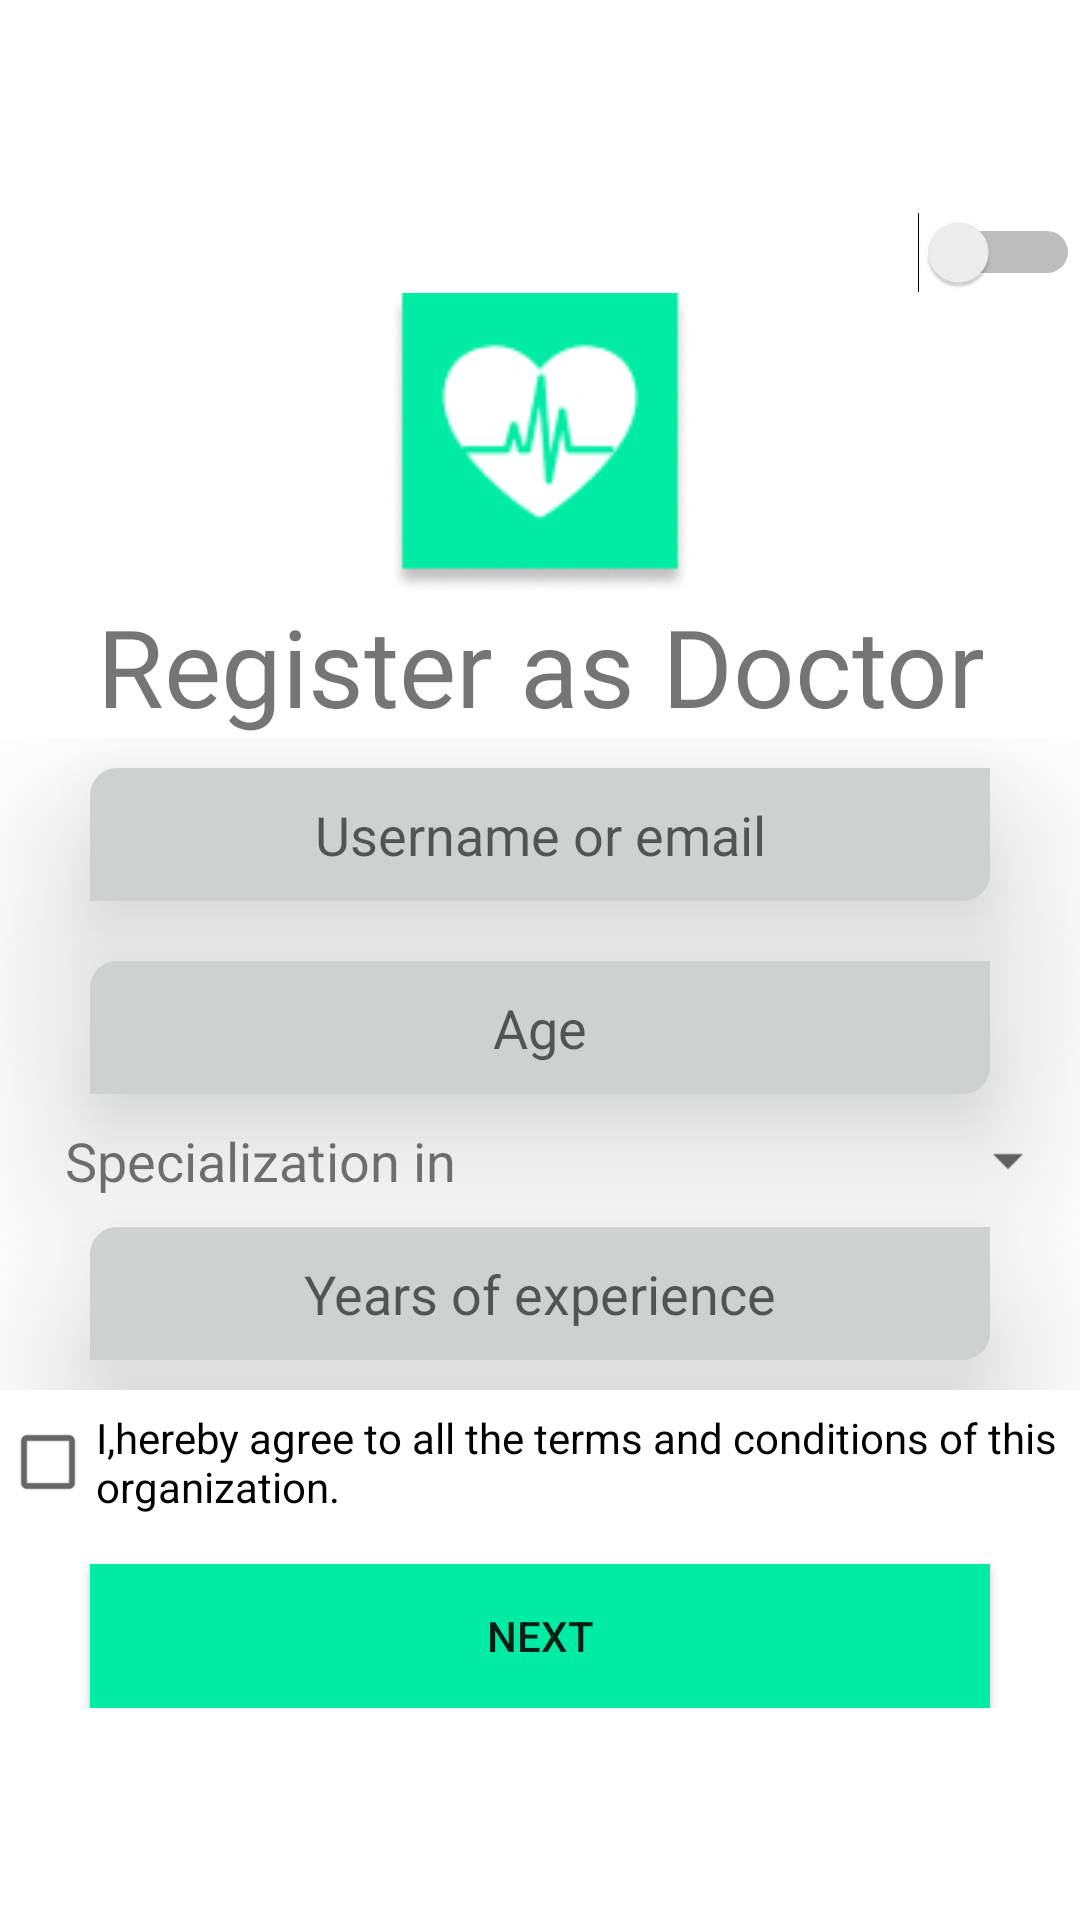

The Android layout XML behind this screen, and the referenced resources:
<!-- AndroidManifest.xml: application theme Theme.MedScan -->
<!-- res/layout/activity_register.xml -->
<?xml version="1.0" encoding="utf-8"?>
<androidx.constraintlayout.widget.ConstraintLayout xmlns:android="http://schemas.android.com/apk/res/android"
    xmlns:app="http://schemas.android.com/apk/res-auto"
    xmlns:tools="http://schemas.android.com/tools"
    android:layout_width="match_parent"
    android:layout_height="match_parent"
    android:layout_margin="30dp"
    tools:context=".Register">

    <LinearLayout
        android:layout_width="match_parent"
        android:layout_height="wrap_content"
        android:orientation="vertical"
        android:visibility="visible"
        android:background="@color/white"
        app:layout_constraintBottom_toBottomOf="parent"
        app:layout_constraintTop_toTopOf="parent">

        <Switch
            android:id="@+id/switch_register"
            android:layout_width="match_parent"
            android:layout_height="wrap_content" />

        <ImageView
            android:id="@+id/imageView4"
            android:layout_width="100dp"
            android:layout_height="100dp"
            android:layout_gravity="center"
            app:srcCompat="@drawable/mainicon" />

        <TextView
            android:id="@+id/tv_title_register"
            android:layout_width="match_parent"
            android:layout_height="wrap_content"
            android:fontFamily="@font/cagliostro"
            android:gravity="center"
            android:text="Register as Doctor"
            android:textSize="36sp" />

        <LinearLayout
            android:id="@+id/ll_doctor"
            android:layout_width="match_parent"
            android:layout_height="wrap_content"
            android:orientation="vertical"
            android:visibility="visible"
            app:layout_constraintBottom_toBottomOf="parent"
            app:layout_constraintTop_toTopOf="parent">


            <EditText
                android:id="@+id/doc_username_register"
                android:layout_width="300dp"
                android:layout_height="wrap_content"
                android:layout_gravity="center"
                android:layout_margin="10dp"
                android:background="@drawable/background_edittext"
                android:elevation="30dp"
                android:ems="10"
                android:gravity="center"
                android:hint="Username or email"
                android:inputType="textPersonName"
                android:padding="10dp"
                android:shadowColor="@color/black" />

            <EditText
                android:id="@+id/doc_age_register"
                android:layout_width="300dp"
                android:layout_height="wrap_content"
                android:layout_gravity="center"
                android:layout_margin="10dp"
                android:background="@drawable/background_edittext"
                android:elevation="30dp"
                android:ems="10"
                android:gravity="center"
                android:hint="Age"
                android:inputType="textPersonName"
                android:padding="10dp"
                android:shadowColor="@color/black" />

            <LinearLayout
                android:layout_width="match_parent"
                android:layout_height="wrap_content"
                android:orientation="horizontal">

                <TextView
                    android:id="@+id/textView4"
                    android:layout_width="64dp"
                    android:layout_height="wrap_content"
                    android:layout_weight="1"
                    android:gravity="end"
                    android:text="Specialization in"
                    android:textSize="18sp" />

                <Spinner
                    android:id="@+id/spinner_specialization"
                    android:layout_width="120dp"
                    android:layout_height="wrap_content"
                    android:layout_weight="1" />

            </LinearLayout>

            <EditText
                android:id="@+id/doc_exp_register"
                android:layout_width="300dp"
                android:layout_height="wrap_content"
                android:layout_gravity="center"
                android:layout_margin="10dp"
                android:background="@drawable/background_edittext"
                android:elevation="30dp"
                android:ems="10"
                android:gravity="center"
                android:hint="Years of experience"
                android:inputType="textPersonName"
                android:padding="10dp"
                android:shadowColor="@color/black" />
        </LinearLayout>

        <LinearLayout
            android:id="@+id/ll_patient"
            android:layout_width="match_parent"
            android:layout_height="wrap_content"
            android:orientation="vertical"
            android:visibility="gone"
            app:layout_constraintBottom_toBottomOf="parent"
            app:layout_constraintTop_toTopOf="parent">


            <EditText
                android:id="@+id/P_username_regis"
                android:layout_width="300dp"
                android:layout_height="wrap_content"
                android:layout_gravity="center"
                android:layout_margin="10dp"
                android:background="@drawable/background_edittext"
                android:elevation="30dp"
                android:ems="10"
                android:gravity="center"
                android:hint="Username or email"
                android:inputType="textPersonName"
                android:padding="10dp"
                android:shadowColor="@color/black" />

            <EditText
                android:id="@+id/P_age_register"
                android:layout_width="300dp"
                android:layout_height="wrap_content"
                android:layout_gravity="center"
                android:layout_margin="10dp"
                android:background="@drawable/background_edittext"
                android:elevation="30dp"
                android:ems="10"
                android:gravity="center"
                android:hint="Age"
                android:inputType="textPersonName"
                android:padding="10dp"
                android:shadowColor="@color/black" />

        </LinearLayout>

        <CheckBox
            android:id="@+id/check_TC"
            style="@android:style/Widget.CompoundButton.CheckBox"
            android:layout_width="match_parent"
            android:layout_height="wrap_content"
            android:text="I,hereby agree to all the terms and conditions of this organization." />

        <Button
            android:id="@+id/bt_next_registration"
            android:layout_width="300dp"
            android:layout_height="wrap_content"
            android:layout_gravity="center"
            android:layout_marginTop="10dp"
            android:background="@drawable/background_button"
            android:elevation="30dp"
            android:text=" Next " />

    </LinearLayout>

</androidx.constraintlayout.widget.ConstraintLayout>
<!-- resources referenced by this layout -->
<resources>
  <color name="black">#FF000000</color>
  <color name="white">#FFFFFFFF</color>
  <!-- drawable background_button (drawable) -->
  <?xml version="1.0" encoding="utf-8"?>
  <shape xmlns:android="http://schemas.android.com/apk/res/android"
      android:shape="rectangle">
  
      <solid
          android:color="@color/green_theme"
          />
  
  </shape>
  <!-- drawable background_edittext (drawable) -->
  <?xml version="1.0" encoding="utf-8"?>
  <shape xmlns:android="http://schemas.android.com/apk/res/android"
      android:shape="rectangle">
      <corners
          android:bottomRightRadius="9dp"
          android:topLeftRadius="9dp"
          />
      <solid
          android:color="@color/grey"
          />
  
  </shape>
  <!-- drawable mainicon: jpg bitmap (drawable, 8935 bytes) -->
  <style name="Theme.MedScan" parent="Theme.MaterialComponents.Light.NoActionBar">
          
          <item name="colorPrimary">@color/green_theme</item>
          <item name="colorPrimaryVariant">@color/green_theme_varient</item>
          <item name="colorOnPrimary">@color/white</item>
          
          <item name="colorSecondary">@color/teal_200</item>
          <item name="colorSecondaryVariant">@color/teal_700</item>
          <item name="colorOnSecondary">@color/black</item>
          
          
      </style>
  <color name="green_theme">#00EBA4</color>
  <color name="grey">#CED1D0</color>
  <color name="green_theme_varient">#03D394</color>
  <color name="teal_200">#FF03DAC5</color>
  <color name="teal_700">#FF018786</color>
</resources>
